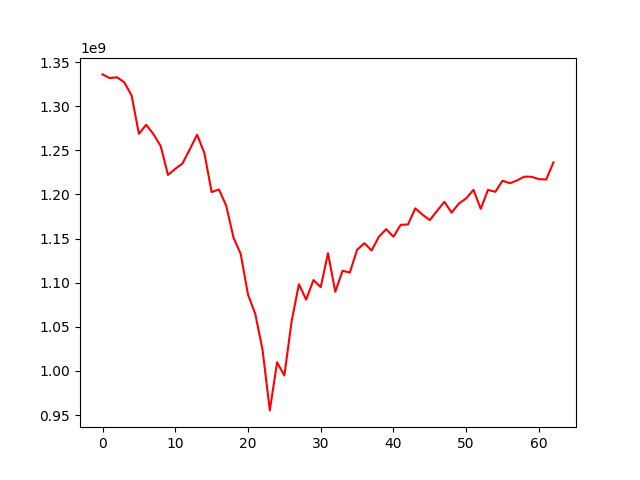

Values plotted in this chart, from the file beside it:
, 0
0, 1336025018
1, 1331871415
2, 1332747054
3, 1326951786
4, 1311997970
5, 1268667429
6, 1278947857
7, 1268313976
8, 1254665296
9, 1222098593
10, 1229047067
11, 1235133238
12, 1251169363
13, 1267680193
14, 1246922262
15, 1202678139
16, 1205641198
17, 1187355234
18, 1151199904
19, 1132485067
20, 1086551052
21, 1064462737
22, 1023963408
23, 955233701
24, 1009690808
25, 994778416
26, 1056306089
27, 1098257604
28, 1080821456
29, 1102959520
30, 1094894990
31, 1133424896
32, 1089662361
33, 1113509369
34, 1111442947
35, 1137217896
36, 1144738998
37, 1136489085
38, 1152097322
39, 1160625534
40, 1152081847
41, 1165586827
42, 1165924462
43, 1184223535
44, 1176988480
45, 1170954318
46, 1181424348
47, 1191644915
48, 1179395997
49, 1189724678
50, 1195517582
51, 1205182531
52, 1183626739
53, 1205192290
54, 1202934160
55, 1215571143
56, 1212678763
57, 1215850006
58, 1220173668
59, 1219973911
... 3 more rows
